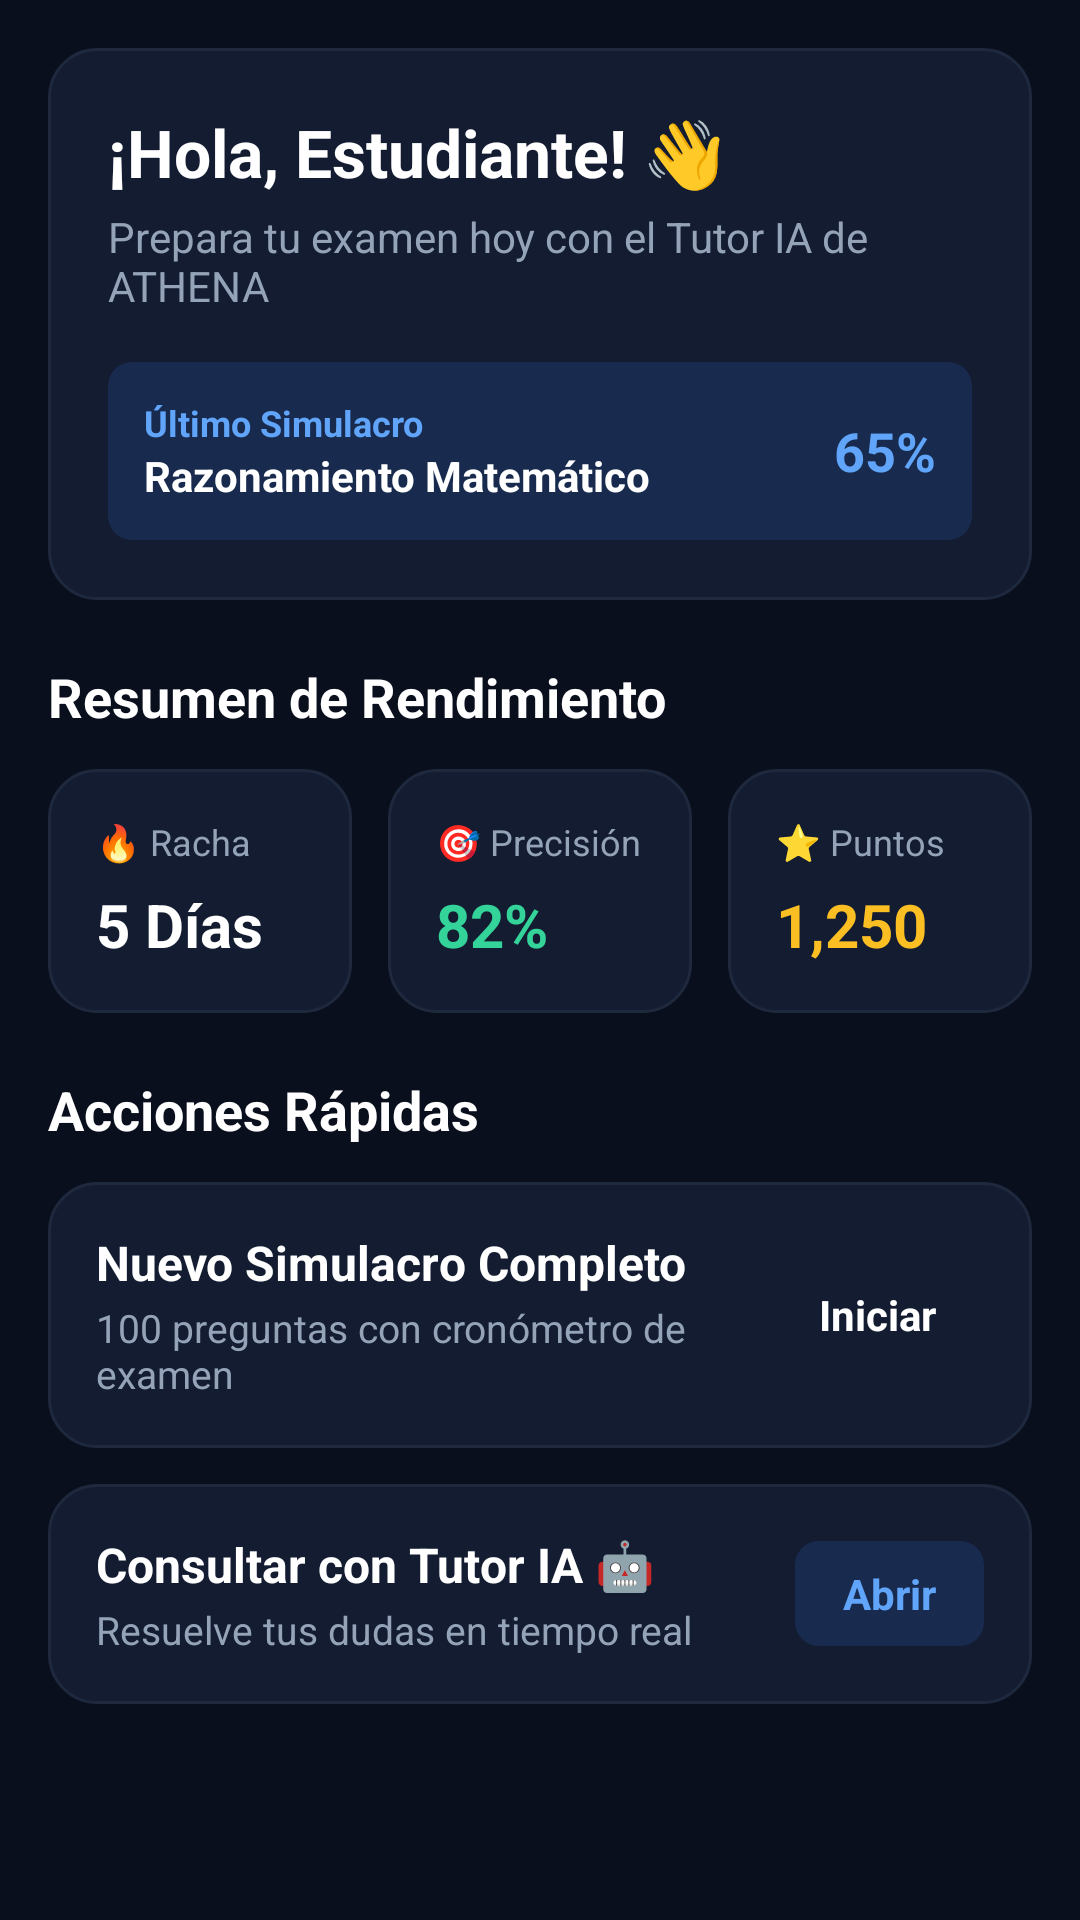

The Android layout XML behind this screen, and the referenced resources:
<!-- AndroidManifest.xml: application theme Theme.ATHENA -->
<!-- res/layout/fragment_inicio.xml -->
<?xml version="1.0" encoding="utf-8"?>
<ScrollView xmlns:android="http://schemas.android.com/apk/res/android"
    xmlns:app="http://schemas.android.com/apk/res-auto"
    android:layout_width="match_parent"
    android:layout_height="match_parent"
    android:background="#0A0F1D"
    android:fillViewport="true"
    android:padding="16dp">

    <LinearLayout
        android:layout_width="match_parent"
        android:layout_height="wrap_content"
        android:orientation="vertical">

        
        <LinearLayout
            android:layout_width="match_parent"
            android:layout_height="wrap_content"
            android:background="@drawable/bg_card_dark"
            android:orientation="vertical"
            android:padding="20dp">

            <TextView
                android:layout_width="wrap_content"
                android:layout_height="wrap_content"
                android:text="¡Hola, Estudiante! 👋"
                android:textColor="#FFFFFF"
                android:textSize="22sp"
                android:textStyle="bold" />

            <TextView
                android:layout_width="wrap_content"
                android:layout_height="wrap_content"
                android:layout_marginTop="4dp"
                android:text="Prepara tu examen hoy con el Tutor IA de ATHENA"
                android:textColor="#94A3B8"
                android:textSize="14sp" />

            
            <LinearLayout
                android:layout_width="match_parent"
                android:layout_height="wrap_content"
                android:layout_marginTop="16dp"
                android:background="@drawable/bg_badge_accent"
                android:gravity="center_vertical"
                android:orientation="horizontal"
                android:padding="12dp">

                <LinearLayout
                    android:layout_width="0dp"
                    android:layout_height="wrap_content"
                    android:layout_weight="1"
                    android:orientation="vertical">

                    <TextView
                        android:layout_width="wrap_content"
                        android:layout_height="wrap_content"
                        android:text="Último Simulacro"
                        android:textColor="#60A5FA"
                        android:textSize="12sp"
                        android:textStyle="bold" />

                    <TextView
                        android:layout_width="wrap_content"
                        android:layout_height="wrap_content"
                        android:text="Razonamiento Matemático"
                        android:textColor="#FFFFFF"
                        android:textSize="14sp"
                        android:textStyle="bold" />
                </LinearLayout>

                <TextView
                    android:layout_width="wrap_content"
                    android:layout_height="wrap_content"
                    android:text="65%"
                    android:textColor="#60A5FA"
                    android:textSize="18sp"
                    android:textStyle="bold" />
            </LinearLayout>
        </LinearLayout>

        
        <TextView
            android:layout_width="wrap_content"
            android:layout_height="wrap_content"
            android:layout_marginTop="20dp"
            android:layout_marginBottom="12dp"
            android:text="Resumen de Rendimiento"
            android:textColor="#FFFFFF"
            android:textSize="18sp"
            android:textStyle="bold" />

        <LinearLayout
            android:layout_width="match_parent"
            android:layout_height="wrap_content"
            android:orientation="horizontal">

            
            <LinearLayout
                android:layout_width="0dp"
                android:layout_height="wrap_content"
                android:layout_marginEnd="8dp"
                android:layout_weight="1"
                android:background="@drawable/bg_card_dark"
                android:orientation="vertical"
                android:padding="16dp">

                <TextView
                    android:layout_width="wrap_content"
                    android:layout_height="wrap_content"
                    android:text="🔥 Racha"
                    android:textColor="#94A3B8"
                    android:textSize="12sp" />

                <TextView
                    android:layout_width="wrap_content"
                    android:layout_height="wrap_content"
                    android:layout_marginTop="6dp"
                    android:text="5 Días"
                    android:textColor="#FFFFFF"
                    android:textSize="20sp"
                    android:textStyle="bold" />
            </LinearLayout>

            
            <LinearLayout
                android:layout_width="0dp"
                android:layout_height="wrap_content"
                android:layout_marginStart="4dp"
                android:layout_marginEnd="4dp"
                android:layout_weight="1"
                android:background="@drawable/bg_card_dark"
                android:orientation="vertical"
                android:padding="16dp">

                <TextView
                    android:layout_width="wrap_content"
                    android:layout_height="wrap_content"
                    android:text="🎯 Precisión"
                    android:textColor="#94A3B8"
                    android:textSize="12sp" />

                <TextView
                    android:layout_width="wrap_content"
                    android:layout_height="wrap_content"
                    android:layout_marginTop="6dp"
                    android:text="82%"
                    android:textColor="#34D399"
                    android:textSize="20sp"
                    android:textStyle="bold" />
            </LinearLayout>

            
            <LinearLayout
                android:layout_width="0dp"
                android:layout_height="wrap_content"
                android:layout_marginStart="8dp"
                android:layout_weight="1"
                android:background="@drawable/bg_card_dark"
                android:orientation="vertical"
                android:padding="16dp">

                <TextView
                    android:layout_width="wrap_content"
                    android:layout_height="wrap_content"
                    android:text="⭐ Puntos"
                    android:textColor="#94A3B8"
                    android:textSize="12sp" />

                <TextView
                    android:layout_width="wrap_content"
                    android:layout_height="wrap_content"
                    android:layout_marginTop="6dp"
                    android:text="1,250"
                    android:textColor="#FBBF24"
                    android:textSize="20sp"
                    android:textStyle="bold" />
            </LinearLayout>
        </LinearLayout>

        
        <TextView
            android:layout_width="wrap_content"
            android:layout_height="wrap_content"
            android:layout_marginTop="20dp"
            android:layout_marginBottom="12dp"
            android:text="Acciones Rápidas"
            android:textColor="#FFFFFF"
            android:textSize="18sp"
            android:textStyle="bold" />

        <LinearLayout
            android:id="@+id/btn_ir_simulacro"
            android:layout_width="match_parent"
            android:layout_height="wrap_content"
            android:layout_marginBottom="12dp"
            android:background="@drawable/bg_card_dark"
            android:gravity="center_vertical"
            android:orientation="horizontal"
            android:padding="16dp">

            <LinearLayout
                android:layout_width="0dp"
                android:layout_height="wrap_content"
                android:layout_weight="1"
                android:orientation="vertical">

                <TextView
                    android:layout_width="wrap_content"
                    android:layout_height="wrap_content"
                    android:text="Nuevo Simulacro Completo"
                    android:textColor="#FFFFFF"
                    android:textSize="16sp"
                    android:textStyle="bold" />

                <TextView
                    android:layout_width="wrap_content"
                    android:layout_height="wrap_content"
                    android:layout_marginTop="2dp"
                    android:text="100 preguntas con cronómetro de examen"
                    android:textColor="#94A3B8"
                    android:textSize="13sp" />
            </LinearLayout>

            <TextView
                android:layout_width="wrap_content"
                android:layout_height="wrap_content"
                android:background="@drawable/bg_accent_button"
                android:paddingHorizontal="16dp"
                android:paddingVertical="8dp"
                android:text="Iniciar"
                android:textColor="#FFFFFF"
                android:textSize="14sp"
                android:textStyle="bold" />
        </LinearLayout>

        <LinearLayout
            android:id="@+id/btn_ir_tutor"
            android:layout_width="match_parent"
            android:layout_height="wrap_content"
            android:layout_marginBottom="24dp"
            android:background="@drawable/bg_card_dark"
            android:gravity="center_vertical"
            android:orientation="horizontal"
            android:padding="16dp">

            <LinearLayout
                android:layout_width="0dp"
                android:layout_height="wrap_content"
                android:layout_weight="1"
                android:orientation="vertical">

                <TextView
                    android:layout_width="wrap_content"
                    android:layout_height="wrap_content"
                    android:text="Consultar con Tutor IA 🤖"
                    android:textColor="#FFFFFF"
                    android:textSize="16sp"
                    android:textStyle="bold" />

                <TextView
                    android:layout_width="wrap_content"
                    android:layout_height="wrap_content"
                    android:layout_marginTop="2dp"
                    android:text="Resuelve tus dudas en tiempo real"
                    android:textColor="#94A3B8"
                    android:textSize="13sp" />
            </LinearLayout>

            <TextView
                android:layout_width="wrap_content"
                android:layout_height="wrap_content"
                android:background="@drawable/bg_badge_accent"
                android:paddingHorizontal="16dp"
                android:paddingVertical="8dp"
                android:text="Abrir"
                android:textColor="#60A5FA"
                android:textSize="14sp"
                android:textStyle="bold" />
        </LinearLayout>

    </LinearLayout>
</ScrollView>
<!-- resources referenced by this layout -->
<resources>
  <!-- drawable bg_badge_accent (drawable) -->
  <?xml version="1.0" encoding="utf-8"?>
  <shape xmlns:android="http://schemas.android.com/apk/res/android" android:shape="rectangle">
      <solid android:color="#263B82F6" />
      <corners android:radius="8dp" />
  </shape>
  <!-- drawable bg_card_dark (drawable) -->
  <?xml version="1.0" encoding="utf-8"?>
  <shape xmlns:android="http://schemas.android.com/apk/res/android" android:shape="rectangle">
      <solid android:color="#131C31" />
      <corners android:radius="16dp" />
      <stroke android:width="1dp" android:color="#1E293D" />
  </shape>
  <style name="Theme.ATHENA" parent="Base.Theme.ATHENA" />
  <style name="Base.Theme.ATHENA" parent="Theme.Material3.DayNight.NoActionBar">
          
          
      </style>
</resources>
